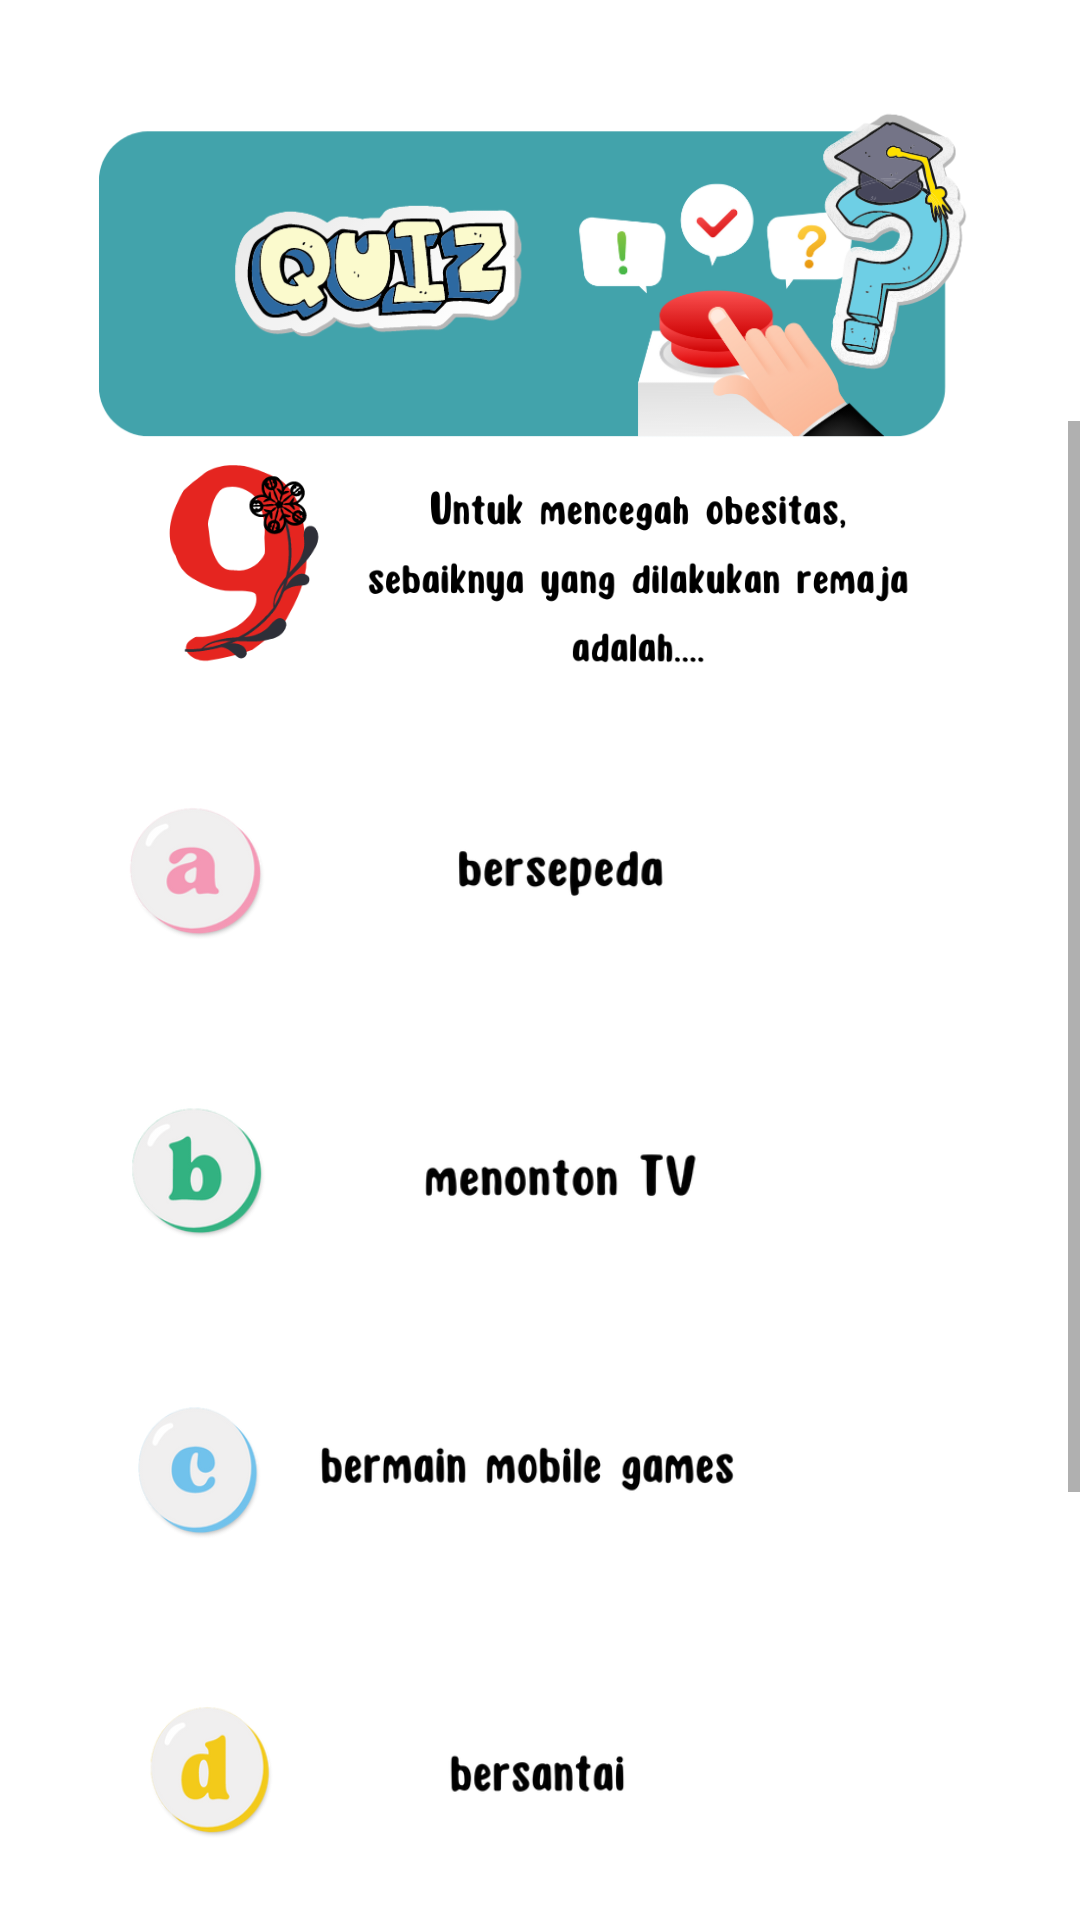

Layout XML and referenced resources for this Android screen:
<!-- AndroidManifest.xml: application theme Theme.Gizi -->
<!-- res/layout/activity_quiz9.xml -->
<?xml version="1.0" encoding="utf-8"?>
<LinearLayout xmlns:android="http://schemas.android.com/apk/res/android"
    xmlns:app="http://schemas.android.com/apk/res-auto"
    xmlns:tools="http://schemas.android.com/tools"
    android:layout_width="match_parent"
    android:layout_height="match_parent"
    android:orientation="vertical"
    tools:context=".quiz.Quiz9Activity">

    <ImageView
        android:id="@+id/menu11"
        android:layout_width="wrap_content"
        android:layout_height="180dp"
        android:layout_gravity="center_horizontal"
        app:srcCompat="@drawable/menu11" />
    <ScrollView
        android:layout_width="match_parent"
        android:layout_marginTop="-40dp"
        android:layout_height="500dp">
        <LinearLayout
            android:layout_width="wrap_content"
            android:layout_height="500dp"
            android:orientation="vertical">

            <ImageView
                android:id="@+id/bgmenu1"
                android:layout_width="wrap_content"
                android:layout_height="100dp"
                android:layout_gravity="center_horizontal"
                app:srcCompat="@drawable/soalsembilanr" />
            <ImageView
                android:id="@+id/benar"
                android:alpha="0"
                android:layout_width="wrap_content"
                android:layout_height="300dp"
                android:layout_gravity="center_horizontal"
                app:srcCompat="@drawable/benar" />
            <ImageView
                android:id="@+id/salah"
                android:alpha="0"
                android:layout_width="wrap_content"
                android:layout_marginTop="-300dp"
                android:layout_height="300dp"
                android:layout_gravity="center_horizontal"
                app:srcCompat="@drawable/salah" />

            <ImageButton
                android:id="@+id/bgmenu2"
                android:layout_width="330dp"
                android:layout_height="100dp"
                android:layout_marginTop="-300dp"
                android:background="@null"
                android:scaleType="fitXY"
                android:layout_gravity="center_horizontal"
                app:srcCompat="@drawable/sembilanar" />

            <ImageButton
                android:id="@+id/bgmenu3"
                android:layout_width="330dp"
                android:layout_height="100dp"
                android:background="@null"
                android:scaleType="fitXY"
                android:layout_gravity="center_horizontal"
                app:srcCompat="@drawable/sembilanbr" />
            <ImageButton
                android:id="@+id/bgmenu4"
                android:layout_width="300dp"
                android:layout_height="100dp"
                android:background="@null"
                android:layout_marginStart="-10dp"
                android:scaleType="fitXY"
                android:layout_gravity="center_horizontal"
                app:srcCompat="@drawable/sembilancr" />
            <ImageButton
                android:id="@+id/bgmenu5"
                android:layout_width="300dp"
                android:layout_height="100dp"
                android:background="@null"
                android:scaleType="fitXY"
                android:layout_gravity="center_horizontal"
                app:srcCompat="@drawable/sembilandr" />
        </LinearLayout>


    </ScrollView>
    <androidx.constraintlayout.widget.ConstraintLayout
        android:layout_marginTop="0dp"
        android:layout_width="match_parent"
        android:layout_height="match_parent">

        <ImageButton
            android:id="@+id/back"
            android:layout_width="140dp"
            android:layout_height="match_parent"
            android:background="@drawable/back"
            android:gravity="start"
            android:text="back"
            android:scaleType="fitXY"
            app:layout_constraintBottom_toBottomOf="parent"
            app:layout_constraintStart_toStartOf="parent">

        </ImageButton>

        <ImageButton
            android:alpha="0"
            android:id="@+id/next"
            android:layout_width="140dp"
            android:layout_height="match_parent"
            android:adjustViewBounds="true"
            android:background="@drawable/next"
            android:gravity="end"
            android:scaleType="fitXY"
            app:layout_constraintEnd_toEndOf="parent">

        </ImageButton>
    </androidx.constraintlayout.widget.ConstraintLayout>


</LinearLayout>
<!-- resources referenced by this layout -->
<resources>
  <!-- drawable back: png bitmap (drawable, 11890 bytes) -->
  <!-- drawable benar: png bitmap (drawable, 56553 bytes) -->
  <!-- drawable menu11: png bitmap (drawable-v24, 96897 bytes) -->
  <!-- drawable next: png bitmap (drawable, 11547 bytes) -->
  <!-- drawable salah: png bitmap (drawable, 55379 bytes) -->
  <!-- drawable sembilanar: png bitmap (drawable, 24663 bytes) -->
  <!-- drawable sembilanbr: png bitmap (drawable, 25657 bytes) -->
  <!-- drawable sembilancr: png bitmap (drawable, 29063 bytes) -->
  <!-- drawable sembilandr: png bitmap (drawable, 24540 bytes) -->
  <!-- drawable soalsembilanr: png bitmap (drawable, 38494 bytes) -->
  <style name="Theme.Gizi" parent="Theme.MaterialComponents.DayNight.NoActionBar">
          
          <item name="colorPrimary">@color/purple_500</item>
          <item name="colorPrimaryVariant">@color/purple_700</item>
          <item name="colorOnPrimary">@color/white</item>
          
          <item name="colorSecondary">@color/teal_200</item>
          <item name="colorSecondaryVariant">@color/teal_700</item>
          <item name="colorOnSecondary">@color/black</item>
          
          <item name="android:statusBarColor" tools:targetApi="l">?attr/colorPrimaryVariant</item>
          
      </style>
  <!-- not gathered from this repository: default colours our renderer supplied (Android Studio template values) -->
  <color name="purple_500">#FF6200EE</color>
  <color name="purple_700">#FF3700B3</color>
  <color name="teal_200">#FF03DAC5</color>
  <color name="teal_700">#FF018786</color>
  <color name="black">#FF000000</color>
  <color name="white">#FFFFFFFF</color>
</resources>
